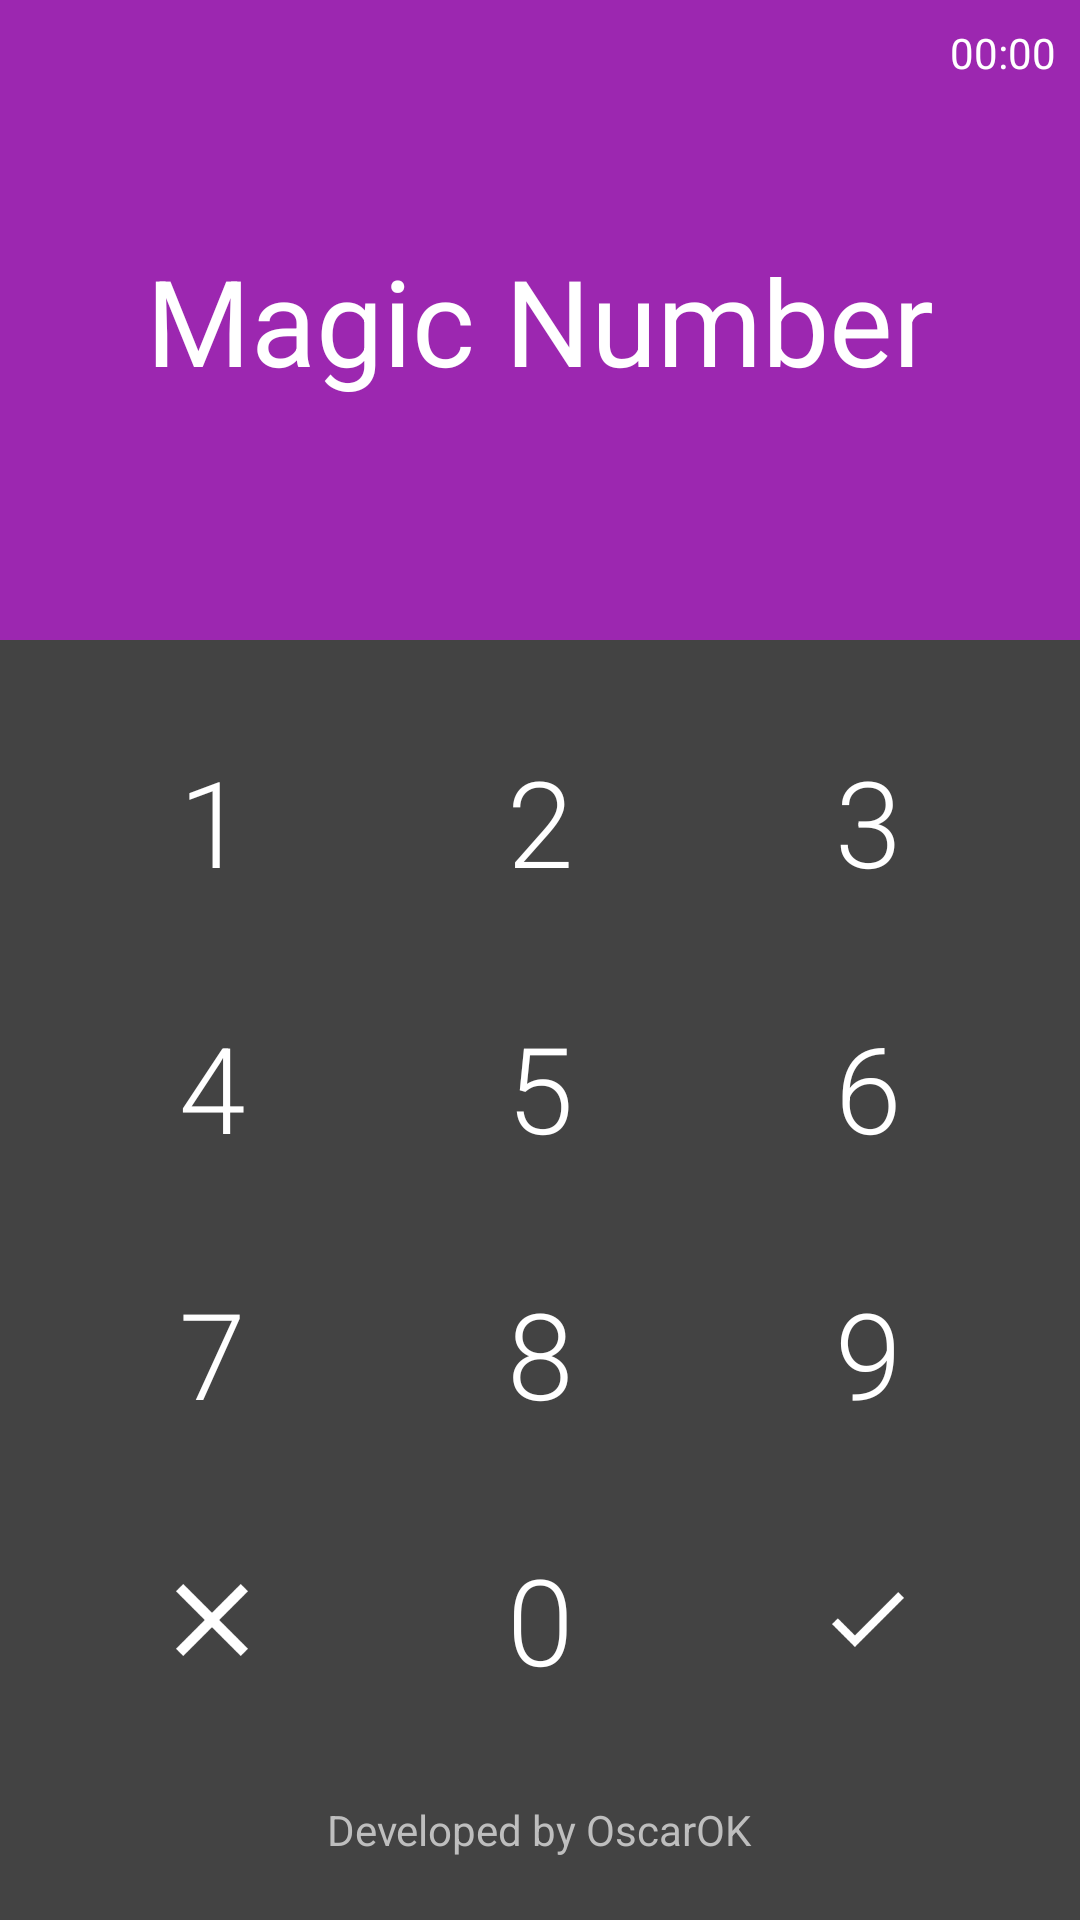

Android layout source for this screen:
<!-- AndroidManifest.xml: application theme AppTheme -->
<!-- res/layout/activity_main.xml -->
<?xml version="1.0" encoding="utf-8"?>
<LinearLayout xmlns:android="http://schemas.android.com/apk/res/android"
    android:id="@+id/mainActivity"
    xmlns:tools="http://schemas.android.com/tools"
    android:layout_width="match_parent"
    android:layout_height="match_parent"
    android:orientation="vertical"
    android:weightSum="3"
    tools:context="com.oscareduardo.magicnumber.MainActivity">

    <RelativeLayout
        android:padding="@dimen/low_margin"
        android:id="@+id/relativeLayoutNumbers"
        android:background="@color/colorPrimary"
        android:layout_width="match_parent"
        android:layout_height="0dp"
        android:layout_weight="1"
        android:orientation="vertical">

        <TextView
            android:id="@+id/textViewNumber"
            android:layout_width="wrap_content"
            android:layout_height="wrap_content"
            android:layout_centerInParent="true"
            android:padding="8dp"
            android:gravity="center"
            android:hint="@string/app_name"
            android:maxLength="5"
            android:textColorHint="@android:color/white"
            android:textSize="40sp" />

        <ImageButton
            android:layout_centerVertical="true"
            android:layout_alignParentRight="true"
            android:id="@+id/buttonErase"
            android:visibility="gone"
            android:background="@android:color/transparent"
            android:layout_width="wrap_content"
            android:layout_height="wrap_content"
            android:src="@drawable/ic_backspace" />

        <Chronometer
            android:id="@+id/chronometer"
            android:layout_alignParentRight="true"
            android:layout_width="wrap_content"
            android:layout_height="wrap_content" />

        <TextView
            android:visibility="gone"
            android:layout_alignParentBottom="true"
            android:id="@+id/textViewPreviousNumber"
            android:layout_width="wrap_content"
            android:layout_height="wrap_content"
            android:text="@string/previousNumber"
            android:textColor="@android:color/secondary_text_light_nodisable" />

    </RelativeLayout>

    <LinearLayout
        android:layout_width="match_parent"
        android:layout_height="0dp"
        android:layout_weight="2"
        android:background="@color/keyboardBackground"
        android:orientation="vertical"
        android:weightSum="10">

        <include layout="@layout/keyboard" />

        <TextView
            android:id="@+id/textViewDeveloper"
            android:layout_width="wrap_content"
            android:layout_height="0dp"
            android:textColor="@android:color/secondary_text_light_nodisable"
            android:layout_gravity="center_horizontal"
            android:layout_weight="1"
            android:text="@string/developer" />

    </LinearLayout>

</LinearLayout>
<!-- res/layout/keyboard.xml (included above) -->
<?xml version="1.0" encoding="utf-8"?>
<LinearLayout xmlns:android="http://schemas.android.com/apk/res/android"
    android:layout_width="match_parent"
    android:layout_height="0dp"
    android:layout_margin="@dimen/fab_margin"
    android:layout_weight="9"
    android:orientation="vertical"
    android:weightSum="4">

    <LinearLayout style="@style/KeyboardRow">

        <Button
            android:id="@+id/buttonOne"
            style="@style/KeyboardRow.Key"
            android:text="@string/key_one" />

        <Button
            android:id="@+id/buttonTwo"
            style="@style/KeyboardRow.Key"
            android:text="@string/key_two" />

        <Button
            android:id="@+id/buttonThree"
            style="@style/KeyboardRow.Key"
            android:text="@string/key_three" />

    </LinearLayout>

    <LinearLayout style="@style/KeyboardRow">

        <Button
            android:id="@+id/buttonFour"
            style="@style/KeyboardRow.Key"
            android:text="@string/key_four" />

        <Button
            android:id="@+id/buttonFive"
            style="@style/KeyboardRow.Key"
            android:text="@string/key_five" />

        <Button
            android:id="@+id/buttonSix"
            style="@style/KeyboardRow.Key"
            android:text="@string/key_six" />

    </LinearLayout>

    <LinearLayout style="@style/KeyboardRow">

        <Button
            android:id="@+id/buttonSeven"
            style="@style/KeyboardRow.Key"
            android:text="@string/key_seven" />

        <Button
            android:id="@+id/buttonEight"
            style="@style/KeyboardRow.Key"
            android:text="@string/key_eight" />

        <Button
            android:id="@+id/buttonNine"
            style="@style/KeyboardRow.Key"
            android:text="@string/key_nine" />

    </LinearLayout>

    <LinearLayout style="@style/KeyboardRow">

        <ImageButton
            android:id="@+id/buttonDelete"
            style="@style/KeyboardRow.Key"
            android:src="@drawable/ic_clear" />

        <Button
            android:id="@+id/buttonZero"
            style="@style/KeyboardRow.Key"
            android:text="@string/key_zero" />

        <ImageButton
            android:id="@+id/buttonReady"
            style="@style/KeyboardRow.Key"
            android:src="@drawable/ic_check_white" />

    </LinearLayout>

</LinearLayout>
<!-- resources referenced by this layout -->
<resources>
  <color name="colorPrimary">#9c27b0</color>
  <color name="keyboardBackground">#434343</color>
  <dimen name="fab_margin">16dp</dimen>
  <dimen name="low_margin">8dp</dimen>
  <!-- drawable ic_backspace: png bitmap (drawable-hdpi, 484 bytes) -->
  <!-- drawable ic_check_white: png bitmap (drawable-hdpi, 429 bytes) -->
  <!-- drawable ic_clear: png bitmap (drawable-hdpi, 380 bytes) -->
  <string name="app_name">Magic Number</string>
  <string name="developer">Developed by OscarOK</string>
  <string name="key_eight">8</string>
  <string name="key_five">5</string>
  <string name="key_four">4</string>
  <string name="key_nine">9</string>
  <string name="key_one">1</string>
  <string name="key_seven">7</string>
  <string name="key_six">6</string>
  <string name="key_three">3</string>
  <string name="key_two">2</string>
  <string name="key_zero">0</string>
  <string name="previousNumber">Previous Number:</string>
  <style name="KeyboardRow">
          <item name="android:layout_width">match_parent</item>
          <item name="android:layout_height">0dp</item>
          <item name="android:layout_weight">1</item>
          <item name="android:orientation">horizontal</item>
          <item name="android:weightSum">3</item>
      </style>
  <style name="KeyboardRow.Key">
          <item name="android:fontFamily">sans-serif-light</item>
          <item name="android:background">?attr/selectableItemBackgroundBorderless</item>
          <item name="android:textSize">40sp</item>
          <item name="android:layout_width">0dp</item>
          <item name="android:layout_height">match_parent</item>
          <item name="android:layout_weight">1</item>
      </style>
  <style name="AppTheme" parent="Theme.AppCompat.Light.NoActionBar">
          <item name="colorPrimary">@color/colorPrimary</item>
          <item name="colorPrimaryDark">@color/colorPrimaryDark</item>
          <item name="colorAccent">@color/colorAccent</item>
          <item name="android:textColor">@android:color/white</item>
      </style>
  <color name="colorPrimaryDark">#7b1fa2</color>
  <color name="colorAccent">#448aff</color>
</resources>
